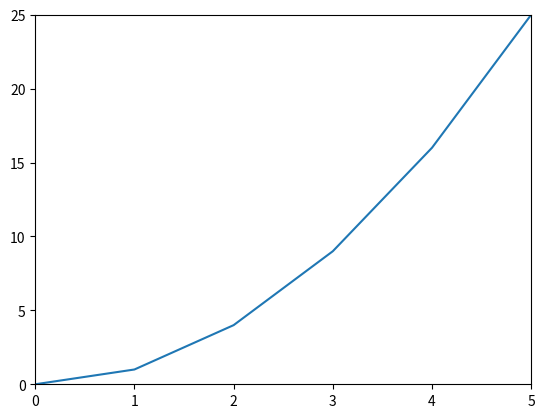

Write Python code to recreate this figure.
#Basic simulation

from matplotlib.pyplot import plot, axis, show
xlist = range(0,6)
ylist = []
for i in xlist:
    ylist.append(i*i)
plot(xlist, ylist)
axis([0,5,0,25])
show()